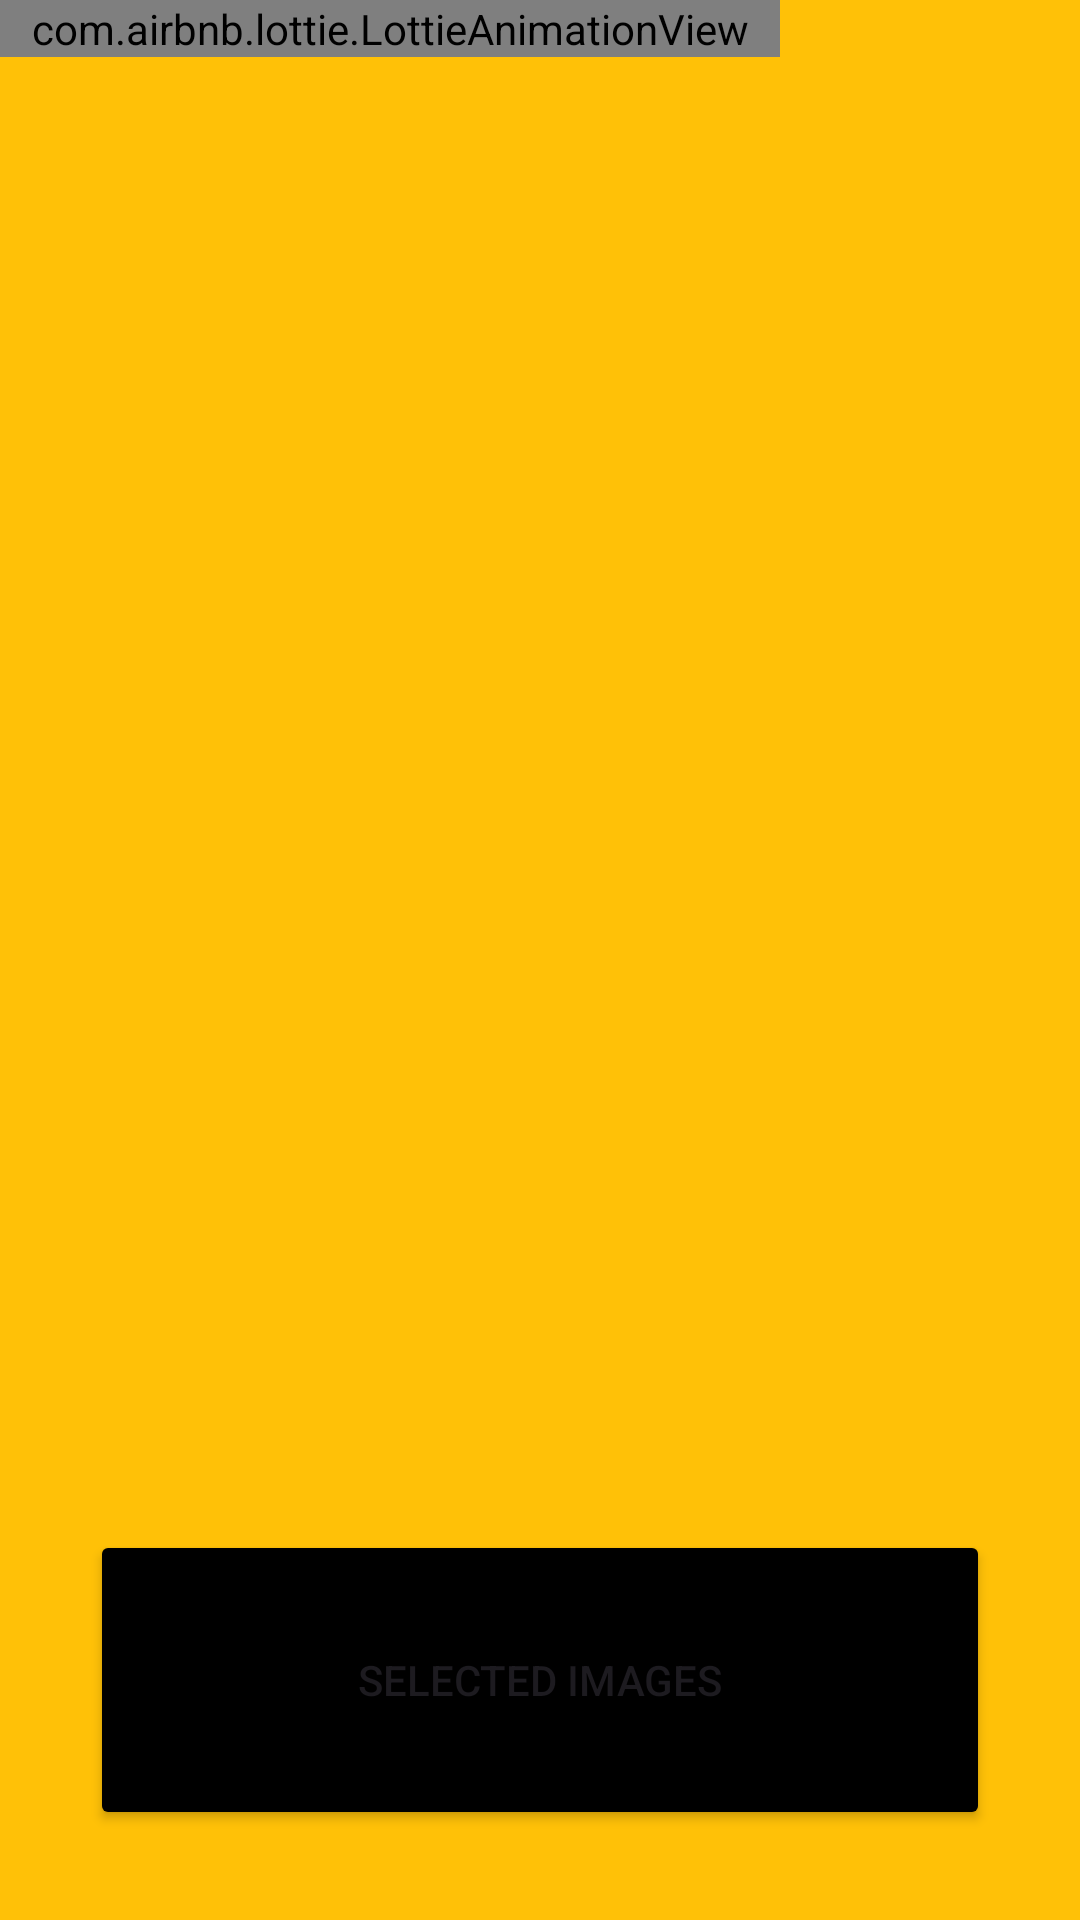

This screen was rendered from an Android layout file. Write that file and the resources it references.
<!-- AndroidManifest.xml: application theme Theme.My_Interview_Project1 -->
<!-- res/layout/activity_favourit_images.xml -->
<?xml version="1.0" encoding="utf-8"?>
<LinearLayout xmlns:android="http://schemas.android.com/apk/res/android"
    xmlns:app="http://schemas.android.com/apk/res-auto"
    xmlns:tools="http://schemas.android.com/tools"
    android:layout_width="match_parent"
    android:layout_height="match_parent"
    android:orientation="vertical"
    tools:context=".Favourit_Images_Activity"
    android:background="#FFC107">


    <LinearLayout
        android:layout_width="match_parent"
        android:layout_height="match_parent"
        android:layout_weight="2"

        android:orientation="vertical">
        <LinearLayout
            android:layout_width="match_parent"
            android:layout_height="match_parent"
            android:layout_weight="1"
            android:gravity="right">
            <com.airbnb.lottie.LottieAnimationView
                android:id="@+id/lottie"
                android:layout_width="wrap_content"
                android:layout_height="wrap_content"
                android:layout_weight="1"
                app:lottie_rawRes="@raw/lodding"
                app:lottie_autoPlay="true"
                app:lottie_loop="true"/>
            <ImageView
                android:id="@+id/icon"
                android:layout_width="100dp"
                android:layout_height="100dp"
                android:src="@drawable/baseline_favorite_border_24" />


        </LinearLayout>




        <LinearLayout
            android:layout_width="match_parent"
            android:layout_height="match_parent"
            android:layout_weight="1"
            android:layout_margin="20dp">

            <ImageView
                android:id="@+id/fav_img"
                android:layout_width="match_parent"
                android:layout_height="match_parent"
                android:src="@drawable/ic_launcher_background" />
        </LinearLayout>
    </LinearLayout>
    <Button
        android:id="@+id/sbutton"
        android:layout_width="match_parent"
        android:layout_height="match_parent"
        android:layout_weight="6"
        android:layout_margin="30dp"
        android:text="Selected Images"
        android:backgroundTint="@color/black"/>


</LinearLayout>
<!-- resources referenced by this layout -->
<resources>
  <style name="Theme.My_Interview_Project1" parent="Base.Theme.My_Interview_Project1" />
  <style name="Base.Theme.My_Interview_Project1" parent="Theme.Material3.DayNight.NoActionBar">
          
          
      </style>
  <!-- not gathered from this repository: default colours our renderer supplied (Android Studio template values) -->
  <color name="black">#FF000000</color>
</resources>
